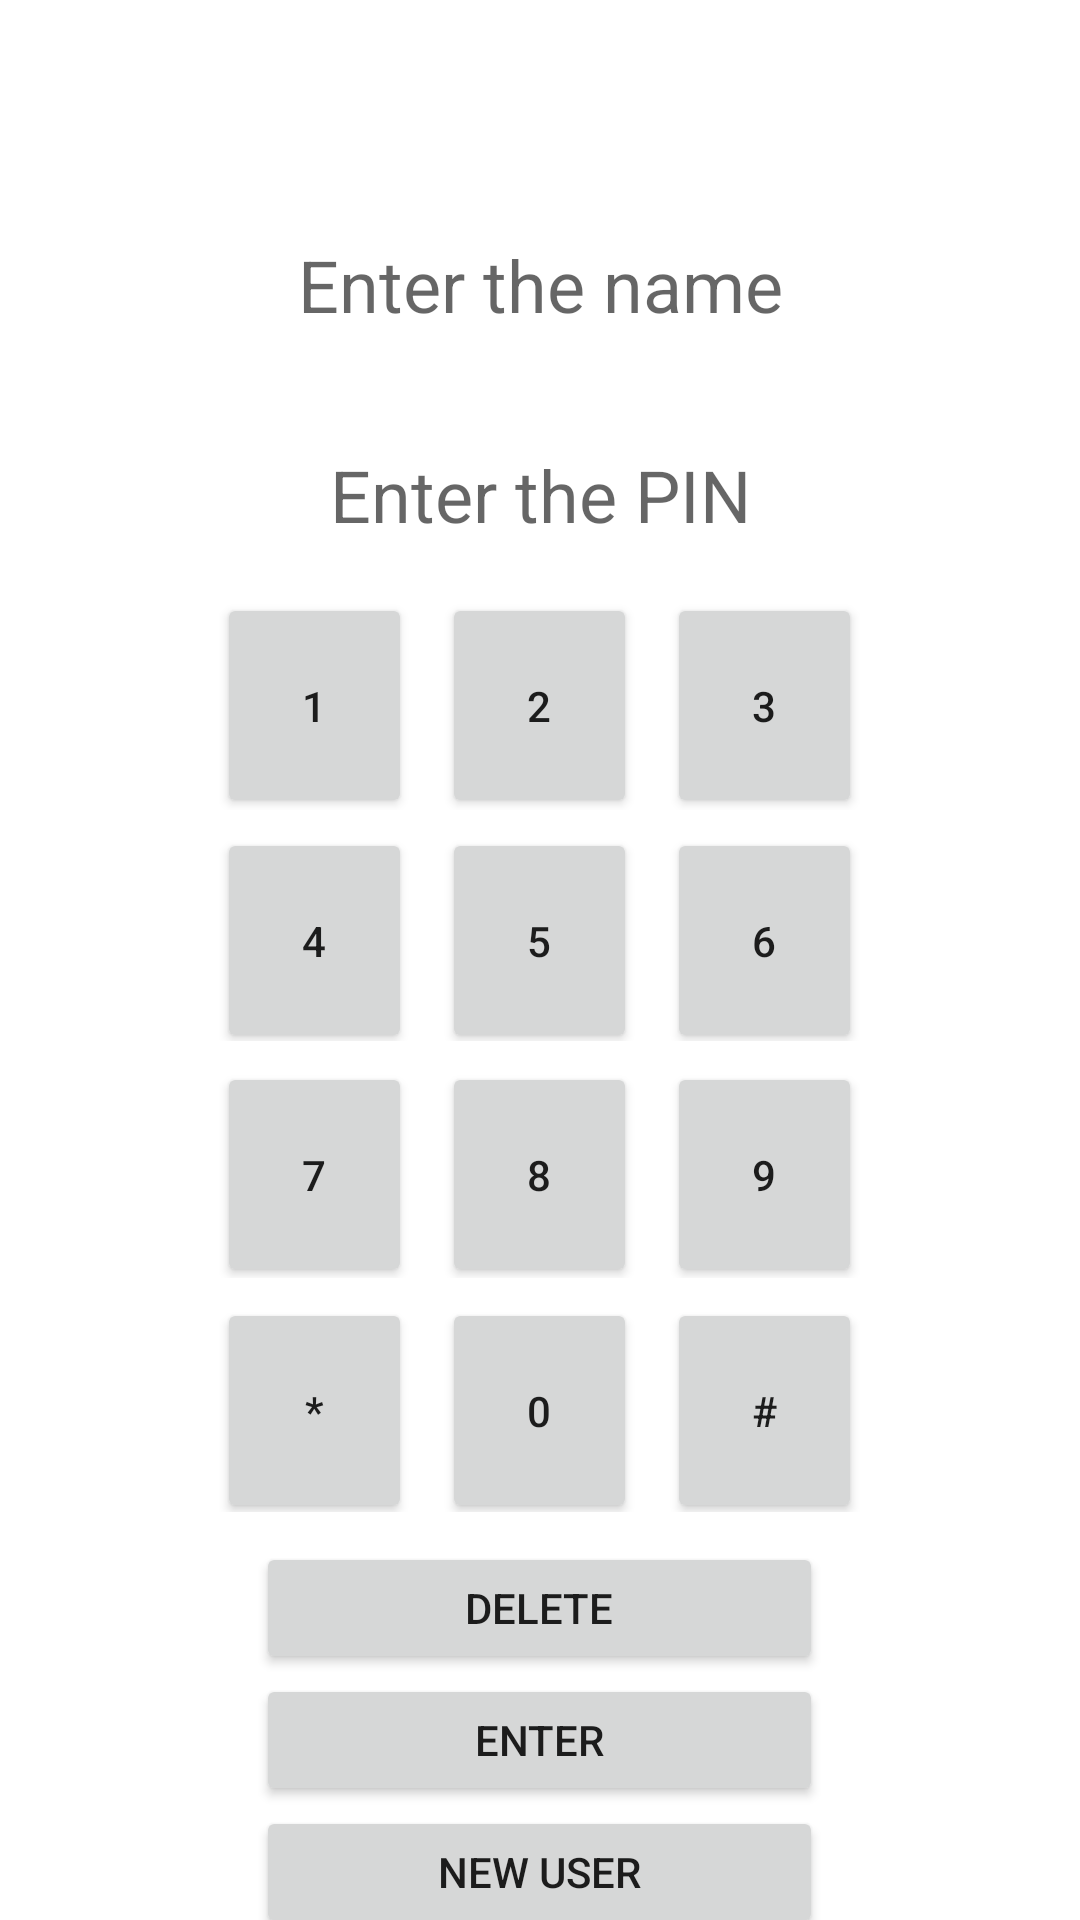

The Android layout XML behind this screen, and the referenced resources:
<!-- AndroidManifest.xml: application theme Theme.KW -->
<!-- res/layout/activity_main.xml -->
<?xml version="1.0" encoding="utf-8"?>
    <LinearLayout
        android:layout_width="match_parent"
        android:layout_height="match_parent"
        android:orientation="vertical"
        xmlns:android="http://schemas.android.com/apk/res/android"
        xmlns:tools="http://schemas.android.com/tools"
        tools:context=".MainActivity">

    <TextView
        android:id="@+id/Error_txt"
        android:layout_width="match_parent"
        android:layout_height="40dp"
        android:layout_marginTop="20dp"
        android:gravity="center"
        android:textColor="@color/Error"
        android:textSize="15sp" />

    <TextView
        android:id="@+id/enterethepin"
        android:layout_width="match_parent"
        android:layout_height="70dp"
        android:gravity="center"
        android:hint="@string/hint_user"
        android:textSize="24sp"
        />
    <TextView
        android:id="@+id/enterethepin"
        android:layout_width="match_parent"
        android:layout_height="70dp"
        android:gravity="center"
        android:hint="@string/hint_PIN"
        android:textSize="24sp"
        />

    <LinearLayout
        android:layout_width="match_parent"
        android:layout_height="70dp"
        android:gravity="center"
        android:orientation="horizontal">

        <Button
            android:id="@+id/button1"
            android:layout_width="65dp"
            android:layout_height="75dp"
            android:text="1"
            android:layout_marginRight="10dp"
            tools:ignore="MissingConstraints" />

        <Button
            android:id="@+id/button2"
            android:layout_width="65dp"
            android:layout_height="75dp"
            android:text="2"
            android:layout_marginRight="10dp"
            tools:ignore="MissingConstraints" />

        <Button
            android:id="@+id/button3"
            android:layout_width="65dp"
            android:layout_height="75dp"
            android:text="3"
            tools:ignore="MissingConstraints" />
    </LinearLayout>

    <LinearLayout
        android:layout_width="match_parent"
        android:layout_height="67dp"
        android:gravity="center"
        android:layout_margin="10dp"
        android:orientation="horizontal">


        <Button
            android:id="@+id/button4"
            android:layout_width="65dp"
            android:layout_height="75dp"
            android:text="4"
            android:layout_marginRight="10dp"
            tools:ignore="MissingConstraints" />

        <Button
            android:id="@+id/button5"
            android:layout_width="65dp"
            android:layout_height="75dp"
            android:text="5"
            android:layout_marginRight="10dp"
            tools:ignore="MissingConstraints" />

        <Button
            android:id="@+id/button6"
            android:layout_width="65dp"
            android:layout_height="75dp"
            android:text="6"
            tools:ignore="MissingConstraints" />
    </LinearLayout>

    <LinearLayout
        android:layout_width="match_parent"
        android:layout_height="69dp"
        android:gravity="center"

        android:orientation="horizontal">

        <Button
            android:id="@+id/button7"
            android:layout_width="65dp"
            android:layout_height="75dp"
            android:text="7"
            android:layout_marginRight="10dp"
            tools:ignore="MissingConstraints" />

        <Button
            android:id="@+id/button8"
            android:layout_width="65dp"
            android:layout_height="75dp"
            android:text="8"
            android:layout_marginRight="10dp"
            tools:ignore="MissingConstraints" />

        <Button
            android:id="@+id/button9"
            android:layout_width="65dp"
            android:layout_height="75dp"
            android:text="9"
            tools:ignore="MissingConstraints"/>

    </LinearLayout>

    <LinearLayout
        android:layout_width="match_parent"
        android:layout_height="68dp"
        android:gravity="center"
        android:layout_margin="10dp"
        android:orientation="horizontal">

        <Button
            android:id="@+id/buttonStar"
            android:layout_width="65dp"
            android:layout_height="75dp"
            android:text="*"
            android:layout_marginRight="10dp"
            tools:ignore="MissingConstraints" />

        <Button
            android:id="@+id/button0"
            android:layout_width="65dp"
            android:layout_height="75dp"
            android:text="0"
            android:layout_marginRight="10dp"
            tools:ignore="MissingConstraints"
            tools:layout_editor_absoluteX="173dp"
            tools:layout_editor_absoluteY="440dp" />

        <Button
            android:id="@+id/buttonReshotk"
            android:layout_width="65dp"
            android:layout_height="75dp"
            android:text="#"
            tools:ignore="MissingConstraints"
            tools:layout_editor_absoluteX="260dp"
            tools:layout_editor_absoluteY="440dp" />
    </LinearLayout>

    <LinearLayout
        android:layout_width="match_parent"
        android:layout_height="44dp"
        android:gravity="center"
        android:orientation="horizontal">

        <Button
            android:id="@+id/buttonDelete"
            android:layout_width="189dp"
            android:layout_height="44dp"
            android:text="Delete"
            tools:ignore="MissingConstraints"
            tools:layout_editor_absoluteX="111dp"
            tools:layout_editor_absoluteY="536dp" />
    </LinearLayout>

    <LinearLayout
        android:layout_width="match_parent"
        android:layout_height="44dp"
        android:gravity="center"
        android:orientation="horizontal">

        <Button
            android:id="@+id/buttonEnter"
            android:layout_width="189dp"
            android:layout_height="44dp"
            android:text="Enter"
            tools:ignore="MissingConstraints"
            tools:layout_editor_absoluteX="111dp"
            tools:layout_editor_absoluteY="580dp" />
    </LinearLayout>
    <LinearLayout
        android:layout_width="match_parent"
        android:layout_height="44dp"
        android:gravity="center"
        android:orientation="horizontal">

        <Button
            android:id="@+id/new_user"
            android:layout_width="189dp"
            android:layout_height="44dp"
            android:text="New user"
            tools:ignore="MissingConstraints"
            tools:layout_editor_absoluteX="111dp"
            tools:layout_editor_absoluteY="580dp" />
    </LinearLayout>

</LinearLayout>
<!-- resources referenced by this layout -->
<resources>
  <color name="Error">#eb4034</color>
  <string name="hint_PIN">Enter the PIN</string>
  <string name="hint_user">Enter the name</string>
  <style name="Theme.KW" parent="Theme.MaterialComponents.DayNight.NoActionBar">
          
          <item name="colorPrimary">@color/purple_500</item>
          <item name="colorPrimaryVariant">@color/purple_700</item>
          <item name="colorOnPrimary">@color/white</item>
          
          <item name="colorSecondary">@color/teal_200</item>
          <item name="colorSecondaryVariant">@color/teal_700</item>
          <item name="colorOnSecondary">@color/black</item>
          
          <item name="android:statusBarColor" tools:targetApi="l">?attr/colorPrimaryVariant</item>
          
      </style>
  <color name="purple_500">#373737</color>
  <color name="purple_700">#0D1046</color>
  <color name="white">#FFFFFFFF</color>
  <color name="teal_200">#FF03DAC5</color>
  <color name="teal_700">#FF018786</color>
  <color name="black">#FF000000</color>
</resources>
